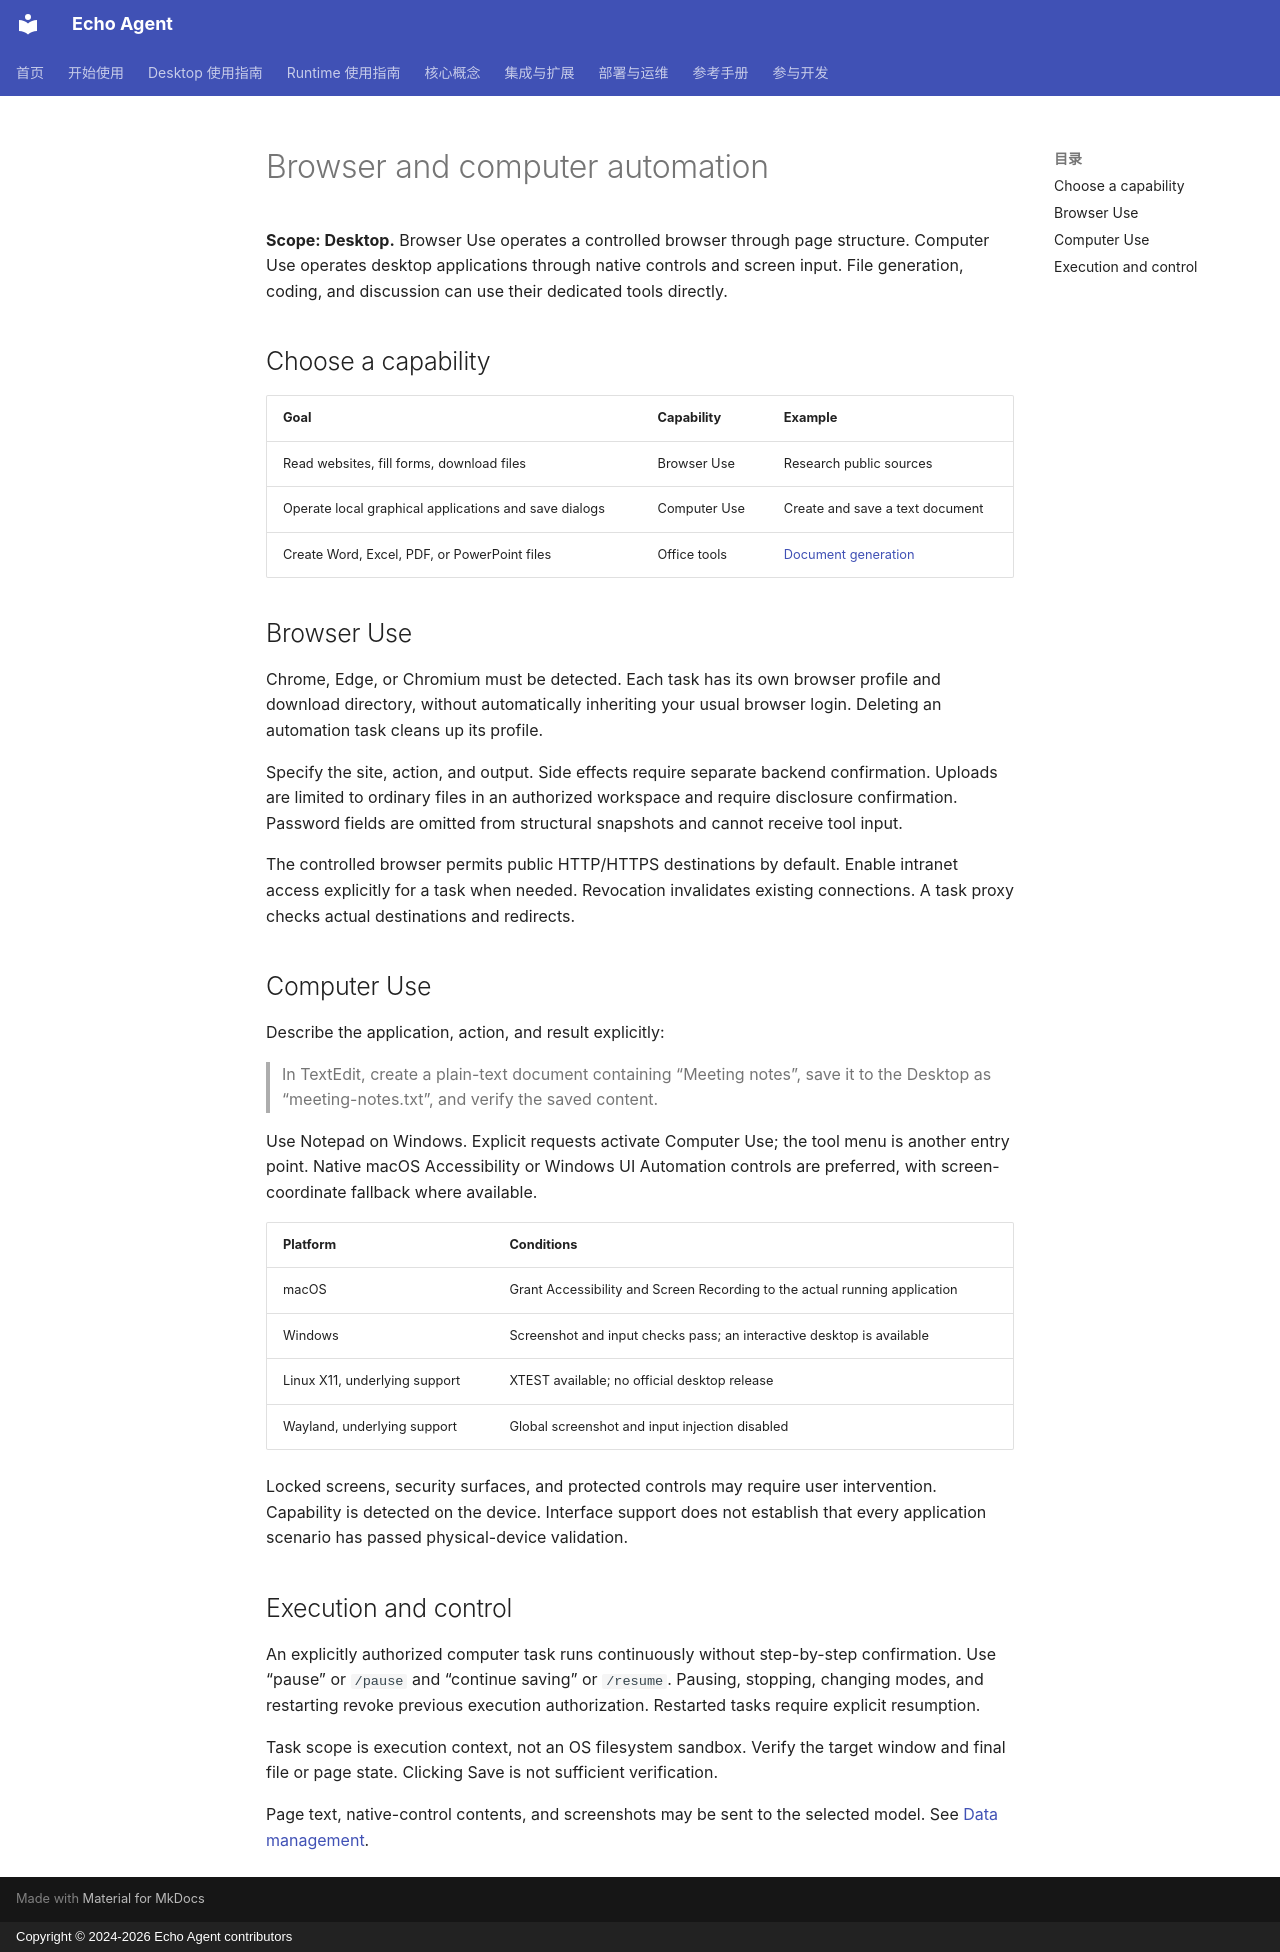

repository: fuyuxiang/echo-agent · page: desktop/automation.en/index.html · generator: mkdocs · copyright: Copyright © 2024-2026 Echo Agent contributors

# Browser and computer automation

**Scope: Desktop.** Browser Use operates a controlled browser through page structure. Computer Use operates desktop applications through native controls and screen input. File generation, coding, and discussion can use their dedicated tools directly.

## Choose a capability

| Goal | Capability | Example |
| --- | --- | --- |
| Read websites, fill forms, download files | Browser Use | Research public sources |
| Operate local graphical applications and save dialogs | Computer Use | Create and save a text document |
| Create Word, Excel, PDF, or PowerPoint files | Office tools | [Document generation](knowledge-memory.md) |

## Browser Use

Chrome, Edge, or Chromium must be detected. Each task has its own browser profile and download directory, without automatically inheriting your usual browser login. Deleting an automation task cleans up its profile.

Specify the site, action, and output. Side effects require separate backend confirmation. Uploads are limited to ordinary files in an authorized workspace and require disclosure confirmation. Password fields are omitted from structural snapshots and cannot receive tool input.

The controlled browser permits public HTTP/HTTPS destinations by default. Enable intranet access explicitly for a task when needed. Revocation invalidates existing connections. A task proxy checks actual destinations and redirects.

## Computer Use

Describe the application, action, and result explicitly:

> In TextEdit, create a plain-text document containing “Meeting notes”, save it to the Desktop as “meeting-notes.txt”, and verify the saved content.

Use Notepad on Windows. Explicit requests activate Computer Use; the tool menu is another entry point. Native macOS Accessibility or Windows UI Automation controls are preferred, with screen-coordinate fallback where available.

| Platform | Conditions |
| --- | --- |
| macOS | Grant Accessibility and Screen Recording to the actual running application |
| Windows | Screenshot and input checks pass; an interactive desktop is available |
| Linux X11, underlying support | XTEST available; no official desktop release |
| Wayland, underlying support | Global screenshot and input injection disabled |

Locked screens, security surfaces, and protected controls may require user intervention. Capability is detected on the device. Interface support does not establish that every application scenario has passed physical-device validation.

## Execution and control

An explicitly authorized computer task runs continuously without step-by-step confirmation. Use “pause” or `/pause` and “continue saving” or `/resume`. Pausing, stopping, changing modes, and restarting revoke previous execution authorization. Restarted tasks require explicit resumption.

Task scope is execution context, not an OS filesystem sandbox. Verify the target window and final file or page state. Clicking Save is not sufficient verification.

Page text, native-control contents, and screenshots may be sent to the selected model. See [Data management](operations.md).
